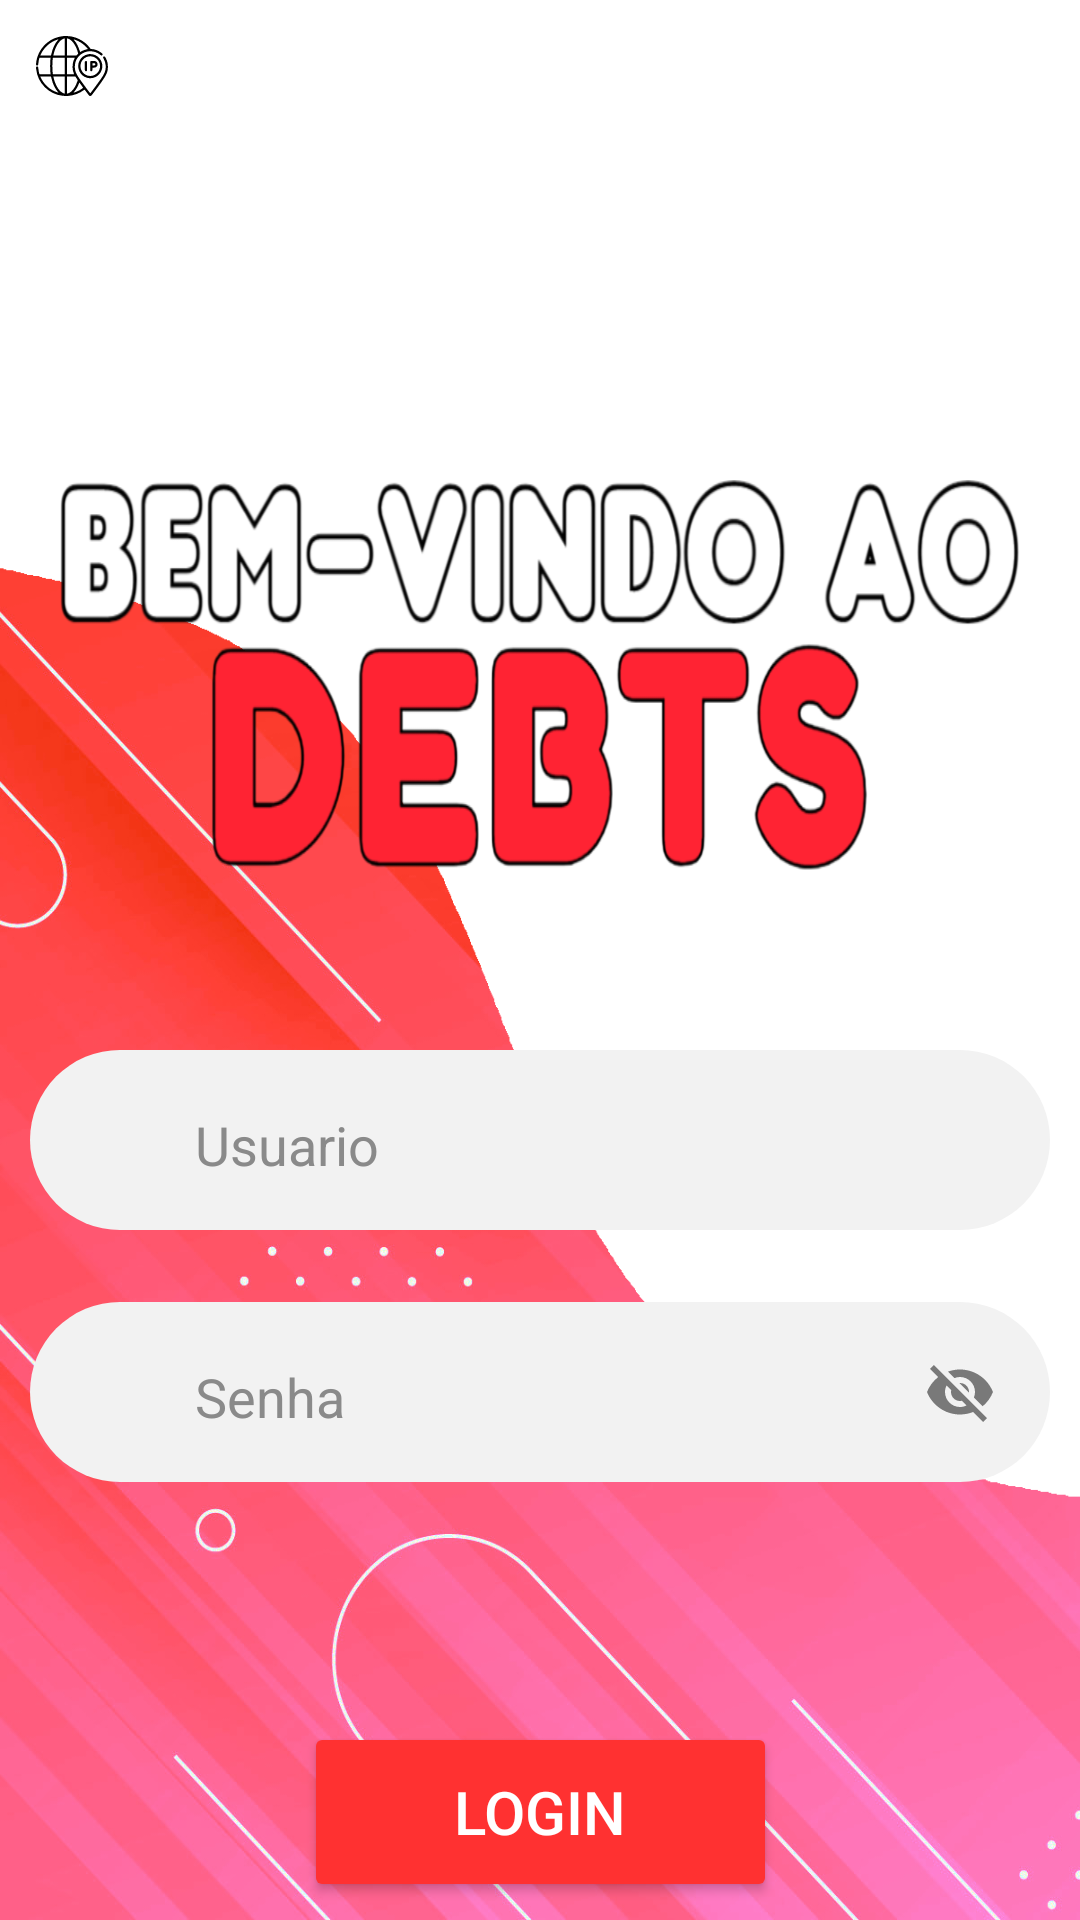

The Android layout XML behind this screen, and the referenced resources:
<!-- AndroidManifest.xml: application theme Theme.Debts -->
<!-- res/layout/activity_main.xml -->
<?xml version="1.0" encoding="utf-8"?>
<androidx.constraintlayout.widget.ConstraintLayout xmlns:android="http://schemas.android.com/apk/res/android"
    xmlns:app="http://schemas.android.com/apk/res-auto"
    xmlns:tools="http://schemas.android.com/tools"
    android:id="@+id/main"
    android:layout_width="match_parent"
    android:layout_height="match_parent"
    android:orientation="vertical"
    tools:context=".MainActivity">

    <androidx.constraintlayout.widget.ConstraintLayout
        android:id="@+id/constraintLayout"
        android:layout_width="match_parent"
        android:layout_height="match_parent"
        android:background="#FFFFFF"
        android:orientation="vertical"
        android:visibility="visible"
        app:layout_constraintBottom_toBottomOf="parent"
        app:layout_constraintEnd_toEndOf="parent"
        app:layout_constraintStart_toStartOf="parent"
        app:layout_constraintTop_toTopOf="parent">

        <androidx.constraintlayout.widget.ConstraintLayout
            android:id="@+id/constraintLayout2"
            android:layout_width="0dp"
            android:layout_height="0dp"
            android:background="@drawable/fundotelalogin"
            app:layout_constraintBottom_toBottomOf="parent"
            app:layout_constraintEnd_toEndOf="parent"
            app:layout_constraintStart_toStartOf="parent"
            app:layout_constraintTop_toTopOf="parent">

            <ImageView
                android:id="@+id/logo"
                android:layout_width="0dp"
                android:layout_height="130dp"
                android:layout_marginStart="20dp"
                android:layout_marginTop="160dp"
                android:layout_marginEnd="20dp"
                android:background="@drawable/logo_marca_4"
                app:layout_constraintEnd_toEndOf="parent"
                app:layout_constraintHorizontal_bias="0.0"
                app:layout_constraintStart_toStartOf="parent"
                app:layout_constraintTop_toTopOf="parent" />

            <androidx.constraintlayout.widget.ConstraintLayout
                android:id="@+id/campo_usuario"
                android:layout_width="0dp"
                android:layout_height="60dp"
                android:layout_marginStart="10dp"
                android:layout_marginTop="60dp"
                android:layout_marginEnd="10dp"
                android:background="@drawable/custom_button"
                app:layout_constraintEnd_toEndOf="parent"
                app:layout_constraintHorizontal_bias="0.0"
                app:layout_constraintStart_toStartOf="parent"
                app:layout_constraintTop_toBottomOf="@+id/logo">

                <ImageView
                    android:id="@+id/imageView2"
                    android:layout_width="25dp"
                    android:layout_height="25dp"
                    android:layout_marginStart="16dp"
                    app:layout_constraintBottom_toBottomOf="parent"
                    app:layout_constraintStart_toStartOf="parent"
                    app:layout_constraintTop_toTopOf="parent"
                    app:layout_constraintVertical_bias="0.514"
                    app:srcCompat="@drawable/user_icon" />

                <EditText
                    android:id="@+id/input_nomeUsuarioLogin"
                    android:layout_width="300dp"
                    android:layout_height="match_parent"
                    android:layout_marginStart="10dp"
                    android:backgroundTint="#00FFFFFF"
                    android:ems="10"
                    android:hint="Usuario"
                    android:inputType="text"
                    android:textColor="#000000"
                    android:textColorHint="#8A8A8A"
                    app:layout_constraintBottom_toBottomOf="parent"
                    app:layout_constraintEnd_toEndOf="parent"
                    app:layout_constraintHorizontal_bias="0.0"
                    app:layout_constraintStart_toEndOf="@+id/imageView2"
                    app:layout_constraintTop_toTopOf="parent"
                    app:layout_constraintVertical_bias="0.0" />

            </androidx.constraintlayout.widget.ConstraintLayout>

            <androidx.constraintlayout.widget.ConstraintLayout
                android:id="@+id/campo_senha"
                android:layout_width="match_parent"
                android:layout_height="60dp"
                android:layout_marginStart="10dp"
                android:layout_marginTop="24dp"
                android:layout_marginEnd="10dp"
                android:background="@drawable/custom_button"
                app:layout_constraintEnd_toEndOf="parent"
                app:layout_constraintHorizontal_bias="0.0"
                app:layout_constraintStart_toStartOf="parent"
                app:layout_constraintTop_toBottomOf="@+id/campo_usuario">

                <ImageView
                    android:id="@+id/imageView"
                    android:layout_width="25dp"
                    android:layout_height="25dp"
                    android:layout_marginStart="16dp"
                    app:layout_constraintBottom_toBottomOf="parent"
                    app:layout_constraintStart_toStartOf="parent"
                    app:layout_constraintTop_toTopOf="parent"
                    app:layout_constraintVertical_bias="0.542"
                    app:srcCompat="@drawable/password_icon" />

                <EditText
                    android:id="@+id/input_senhaLogin"
                    android:layout_width="280dp"
                    android:layout_height="match_parent"
                    android:layout_marginStart="10dp"
                    android:layout_marginEnd="10dp"
                    android:backgroundTint="#00FFFFFF"
                    android:ems="10"
                    android:hint="Senha"
                    android:inputType="textPassword"
                    android:textColor="#000000"
                    android:textColorHint="#FF8A8A8A"
                    app:layout_constraintBottom_toBottomOf="parent"
                    app:layout_constraintEnd_toStartOf="@+id/btn_visibilidadeSenhaLogin"
                    app:layout_constraintHorizontal_bias="0.0"
                    app:layout_constraintStart_toEndOf="@+id/imageView"
                    app:layout_constraintTop_toTopOf="parent" />

                <ImageButton
                    android:id="@+id/btn_visibilidadeSenhaLogin"
                    android:layout_width="60dp"
                    android:layout_height="match_parent"
                    android:backgroundTint="#00FFFFFF"
                    android:onClick="verNovaSenha"
                    app:layout_constraintBottom_toBottomOf="parent"
                    app:layout_constraintEnd_toEndOf="parent"
                    app:layout_constraintTop_toTopOf="parent"
                    app:srcCompat="@drawable/visibility_off"
                    tools:ignore="SpeakableTextPresentCheck" />

            </androidx.constraintlayout.widget.ConstraintLayout>

            <TextView
                android:id="@+id/textView"
                android:layout_width="wrap_content"
                android:layout_height="wrap_content"
                android:layout_marginTop="48dp"
                android:text="ESQUECI MINHA SENHA"
                android:textAlignment="center"
                android:textColor="#3988FF"
                android:visibility="gone"
                app:layout_constraintEnd_toEndOf="parent"
                app:layout_constraintHorizontal_bias="0.498"
                app:layout_constraintStart_toStartOf="parent"
                app:layout_constraintTop_toBottomOf="@+id/campo_senha"
                tools:visibility="gone" />

            <Button
                android:id="@+id/btn_login"
                android:layout_width="wrap_content"
                android:layout_height="60dp"
                android:layout_marginTop="80dp"
                android:backgroundTint="#FF3131"
                android:onClick="verificarCampos"
                android:paddingLeft="50dp"
                android:paddingRight="50dp"
                android:text="Login"
                android:textColor="#FFFFFF"
                android:textSize="20sp"
                app:layout_constraintEnd_toEndOf="parent"
                app:layout_constraintStart_toStartOf="parent"
                app:layout_constraintTop_toBottomOf="@+id/campo_senha" />

            <Button
                android:id="@+id/btnCriarConta"
                android:layout_width="wrap_content"
                android:layout_height="60dp"
                android:layout_marginTop="16dp"
                android:backgroundTint="#FF3131"
                android:onClick="criarConta"
                android:text="Criar Conta"
                android:textColor="#FFFFFF"
                android:textSize="20sp"
                app:layout_constraintEnd_toEndOf="parent"
                app:layout_constraintHorizontal_bias="0.503"
                app:layout_constraintStart_toStartOf="parent"
                app:layout_constraintTop_toBottomOf="@+id/btn_login" />

            <ImageButton
                android:id="@+id/btn_digitarIP"
                android:layout_width="wrap_content"
                android:layout_height="wrap_content"
                android:backgroundTint="#00000000"
                app:layout_constraintStart_toStartOf="parent"
                app:layout_constraintTop_toTopOf="parent"
                app:srcCompat="@drawable/ip_adress"
                tools:ignore="SpeakableTextPresentCheck" />

        </androidx.constraintlayout.widget.ConstraintLayout>

    </androidx.constraintlayout.widget.ConstraintLayout>

</androidx.constraintlayout.widget.ConstraintLayout>
<!-- resources referenced by this layout -->
<resources>
  <!-- drawable custom_button (drawable) -->
  <?xml version="1.0" encoding="utf-8"?>
  <shape xmlns:android="http://schemas.android.com/apk/res/android">
      <solid android:color="#F2F2F2" /> 
      <corners android:radius="100dp" /> 
  </shape>
  <!-- drawable fundotelalogin: png bitmap (drawable, 541083 bytes) -->
  <!-- drawable ip_adress: vector/xml drawable (drawable, 6028 chars, omitted) -->
  <!-- drawable logo_marca_4: png bitmap (drawable, 81574 bytes) -->
  <!-- drawable visibility_off (drawable) -->
  <vector xmlns:android="http://schemas.android.com/apk/res/android" android:alpha="0.5" android:height="24dp" android:tint="#000000" android:viewportHeight="24" android:viewportWidth="24" android:width="24dp">
        
      <path android:fillColor="@android:color/white" android:pathData="M12,7c2.76,0 5,2.24 5,5 0,0.65 -0.13,1.26 -0.36,1.83l2.92,2.92c1.51,-1.26 2.7,-2.89 3.43,-4.75 -1.73,-4.39 -6,-7.5 -11,-7.5 -1.4,0 -2.74,0.25 -3.98,0.7l2.16,2.16C10.74,7.13 11.35,7 12,7zM2,4.27l2.28,2.28 0.46,0.46C3.08,8.3 1.78,10.02 1,12c1.73,4.39 6,7.5 11,7.5 1.55,0 3.03,-0.3 4.38,-0.84l0.42,0.42L19.73,22 21,20.73 3.27,3 2,4.27zM7.53,9.8l1.55,1.55c-0.05,0.21 -0.08,0.43 -0.08,0.65 0,1.66 1.34,3 3,3 0.22,0 0.44,-0.03 0.65,-0.08l1.55,1.55c-0.67,0.33 -1.41,0.53 -2.2,0.53 -2.76,0 -5,-2.24 -5,-5 0,-0.79 0.2,-1.53 0.53,-2.2zM11.84,9.02l3.15,3.15 0.02,-0.16c0,-1.66 -1.34,-3 -3,-3l-0.17,0.01z"/>
      
  </vector>
  <style name="Theme.Debts" parent="Base.Theme.Debts" />
  <style name="Base.Theme.Debts" parent="Theme.Material3.DayNight.NoActionBar">
          
          
      </style>
</resources>
